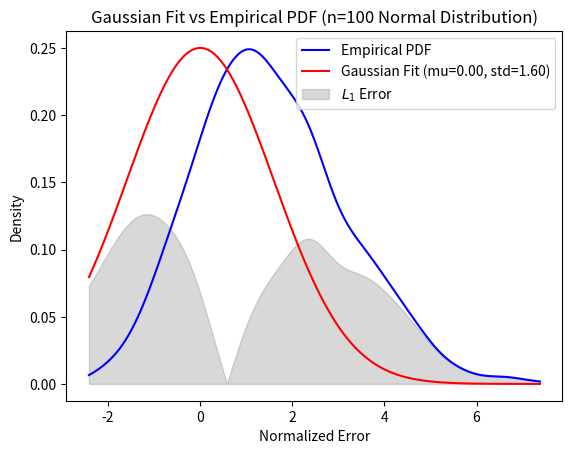

The matplotlib source for this figure:
import numpy as np
import matplotlib.pyplot as plt
from scipy.stats import norm, laplace

def bootstrap_variance_estimator(n, K=1000, dist='normal'):
    # Step 1: Generate data
    if dist == 'normal':
        data = np.random.normal(0, 1, n)
    elif dist == 'laplace':
        data = laplace.rvs(loc=0, scale=1/np.sqrt(2), size=n)  # unit variance Laplace

    theta_hat = np.mean(data**2)
    bootstrap_estimates = []

    # Step 2: Perform Bootstrap
    for _ in range(K):
        resampled_data = np.random.choice(data, size=n, replace=True)
        theta_hat_resampled = np.mean(resampled_data**2)
        # Normalized error for bootstrapped variance estimate
        normalized_error = np.sqrt(n) * (theta_hat_resampled - 1)  # theta = 1 for both distributions
        bootstrap_estimates.append(normalized_error)

    return np.array(bootstrap_estimates), theta_hat, np.mean(bootstrap_estimates), np.var(bootstrap_estimates)

# Parameters
n_small = 6
n_large = 100
K = 1000

# Run bootstrap for n = 6 and n = 100, Normal Distribution
bootstrap_small, _, mean_small, var_small = bootstrap_variance_estimator(n_small, K, dist='normal')
bootstrap_large, _, mean_large, var_large = bootstrap_variance_estimator(n_large, K, dist='normal')

# Plot results
plt.hist(bootstrap_small, bins=30, density=True, alpha=0.6, color='g', label='n=6')
plt.hist(bootstrap_large, bins=30, density=True, alpha=0.6, color='b', label='n=100')
plt.title("Bootstrap Estimates for Normal Distribution (n=6 vs n=100)")
plt.xlabel("Normalized Error")
plt.ylabel("Density")
plt.legend()
plt.savefig('q4_error.pdf')

print('n=6, ', f'mean = {mean_small}, var = {var_small}')
print('n=100, ', f'mean = {mean_large}, var = {var_large}')

from scipy.stats import gaussian_kde

def fit_gaussian(bootstrap_estimates):
    # Fit Gaussian to the bootstrapped estimates
    estimated_std = np.std(bootstrap_estimates, ddof=1)  # unbiased estimator for sample std
    return estimated_std

def plot_fitted_gaussian(bootstrap_estimates, dist_name):
    # KDE for the empirical distribution
    kde = gaussian_kde(bootstrap_estimates)
    x_vals = np.linspace(min(bootstrap_estimates), max(bootstrap_estimates), 1000)
    # print(x_vals)
    kde_pdf = kde(x_vals)

    # Fit Gaussian
    std = fit_gaussian(bootstrap_estimates)
    fitted_pdf = norm.pdf(x_vals, 0, std)

    # Plot
    plt.clf()
    plt.plot(x_vals, kde_pdf, label='Empirical PDF', color='blue')
    plt.plot(x_vals, fitted_pdf, label=f'Gaussian Fit (mu={0:.2f}, std={std:.2f})', color='red')
    plt.fill_between(x_vals, np.abs(kde_pdf - fitted_pdf), color='gray', alpha=0.3, label='$L_1$ Error')
    plt.legend()
    plt.title(f"Gaussian Fit vs Empirical PDF ({dist_name})")
    plt.xlabel("Normalized Error")
    plt.ylabel("Density")
    plt.savefig(f'q4_gau_{dist_name}.pdf')

    # Compute L1 error
    L1_error = np.sum(np.abs(bootstrap_estimates - fitted_pdf))
    return L1_error

# Gaussian fit for small n (n = 6)
L1_small = plot_fitted_gaussian(bootstrap_small, 'n=6 Normal Distribution')

# Gaussian fit for large n (n = 100)
L1_large = plot_fitted_gaussian(bootstrap_large, 'n=100 Normal Distribution')

print(f"L1 Error for n=6: {L1_small:.4f}")
print(f"L1 Error for n=100: {L1_large:.4f}")

